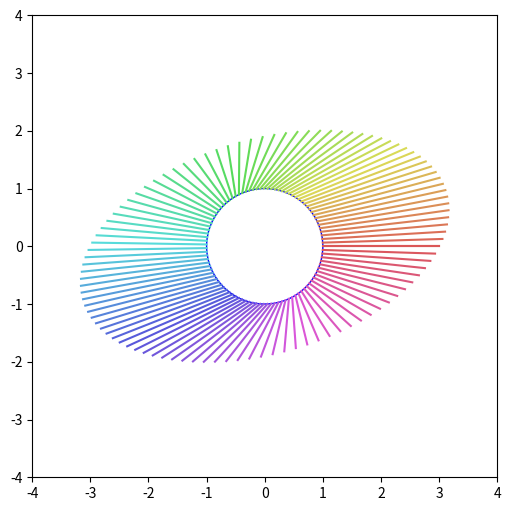
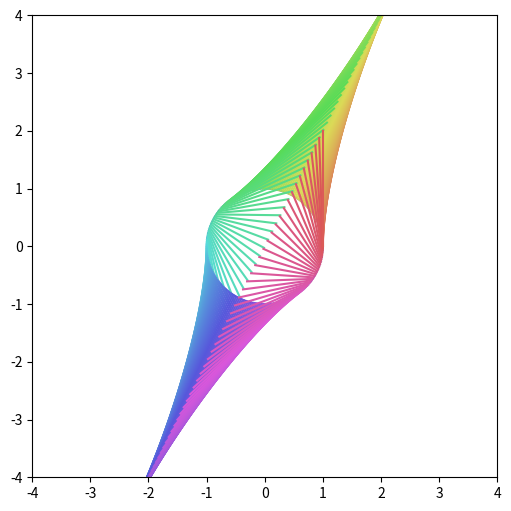
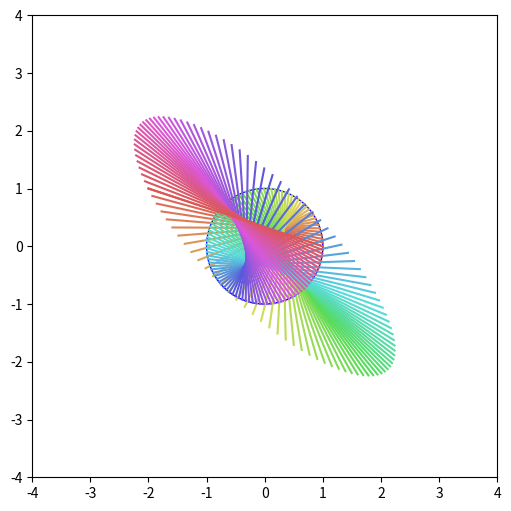
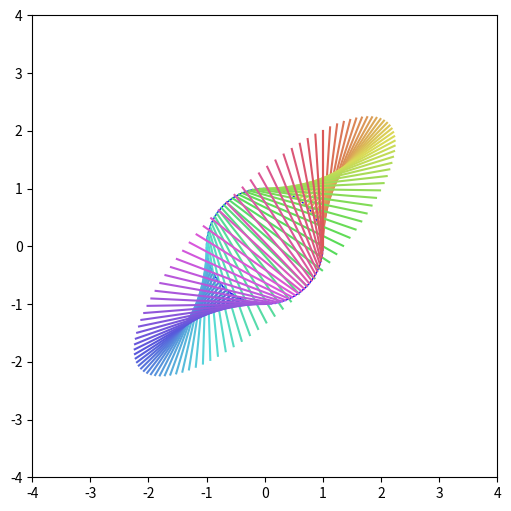

These charts were generated, in order, by the following Python code:
import numpy as np
import seaborn as sns
import matplotlib.pyplot as plt

P1 = np.array(((1,2),(2,4)))
P2 = np.array(((-2,1),(1,-2)))
P3 = np.array(((1,2),(2,1)))
P4 = np.array(((3,1),(0,2)))


def circleplot(P, n=100):
    XY = np.empty((2,2,n))
    with sns.color_palette("hls", n):
        plt.figure(figsize=(6,6))
        circle = plt.Circle((0,0), 1, color='b', fill=False)
        plt.gca().add_artist(circle)
        phi = np.linspace(0, 2*np.pi, n)
        XY[0] = np.c_[np.cos(phi), np.sin(phi)].T
        XY[1] = P.dot(XY[0])
        for i in range(XY.shape[2]):
            plt.plot(XY[:,0,i], XY[:,1,i])
            #plt.arrow(XY[0,0,i], XY[0,1,i], XY[1,0,i]-XY[0,0,i], XY[1,1,i]-XY[0,1,i], head_width=0.05, head_length=0.1)
        plt.xlim((-4,4))
        plt.ylim((-4,4))
        plt.show()
   
print(np.linalg.eig(P4))
circleplot(P4)

circleplot(P1, n=200)

circleplot(P2)


circleplot(P3)

